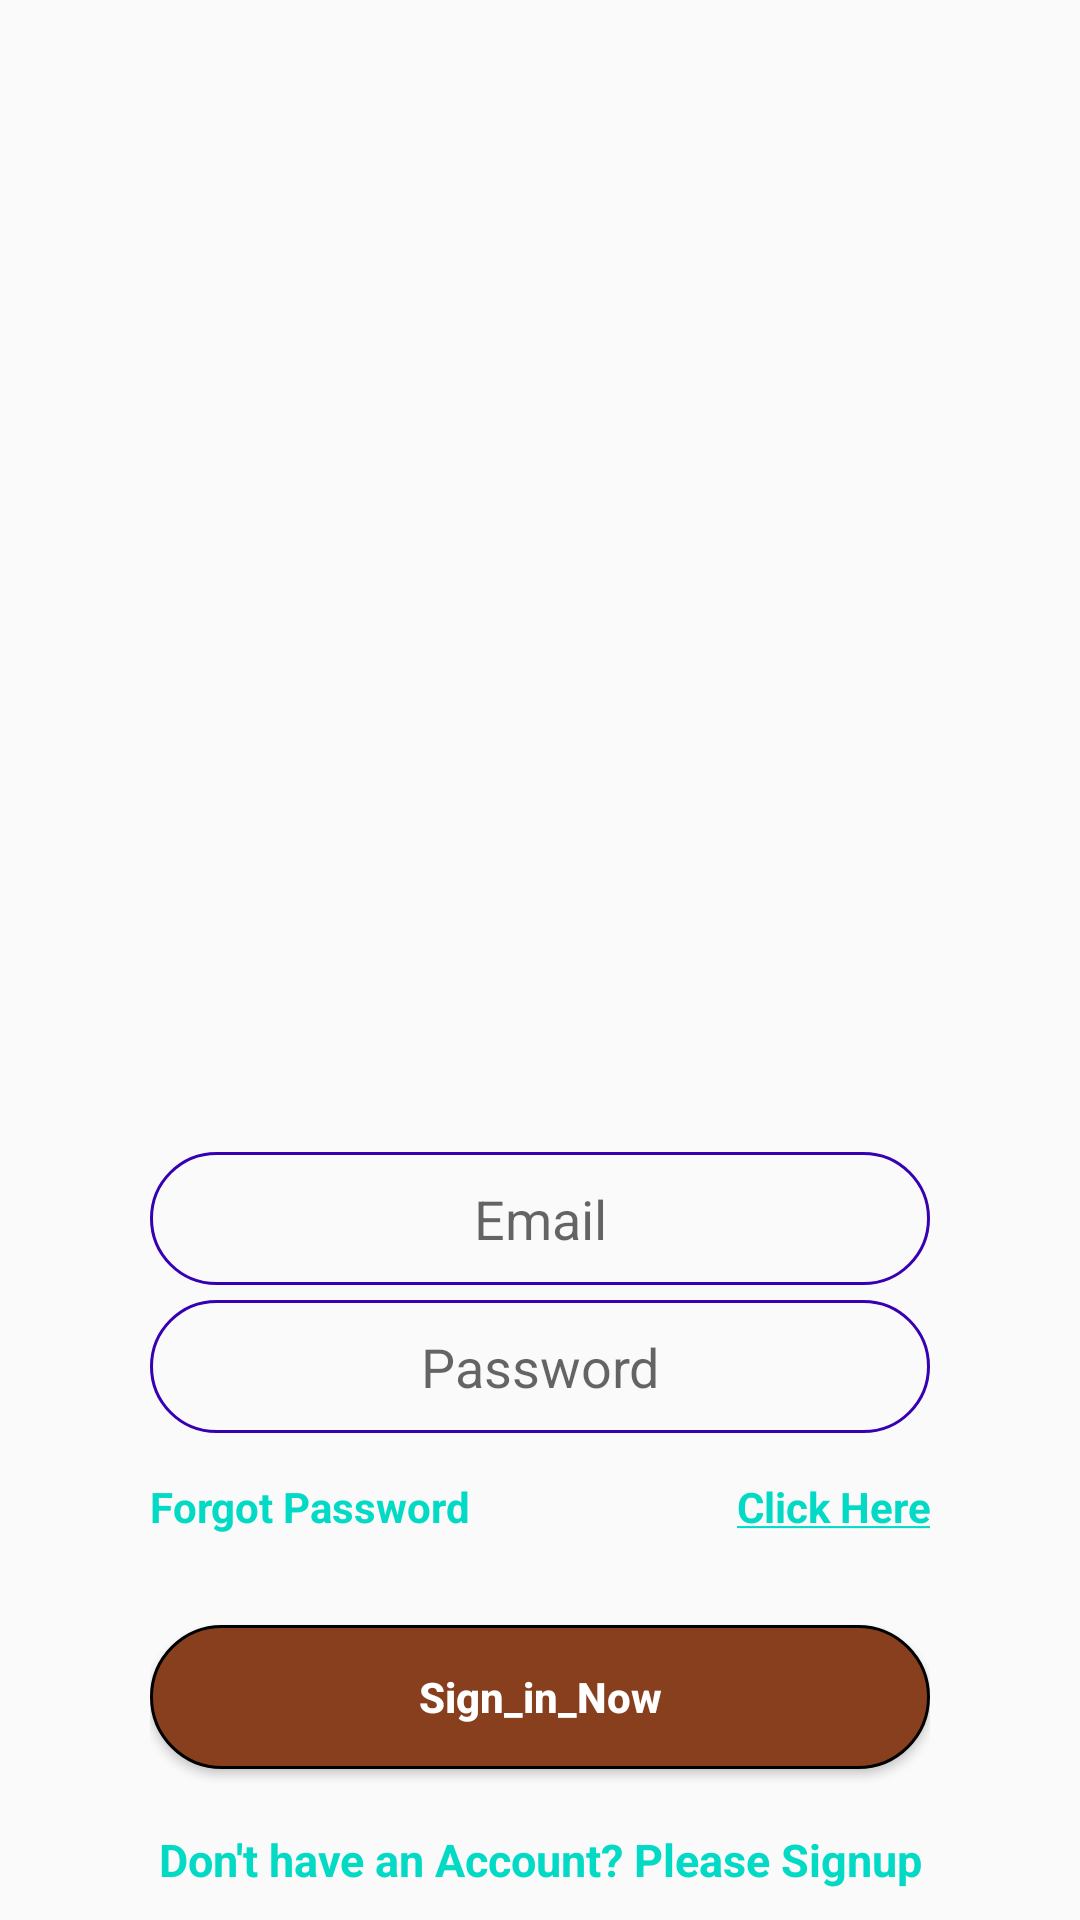

Produce the Android XML layout that renders to this screen, including the resource entries it uses.
<!-- AndroidManifest.xml: application theme AppTheme -->
<!-- res/layout/activity_loginactivity.xml -->
<?xml version="1.0" encoding="utf-8"?>
<RelativeLayout xmlns:android="http://schemas.android.com/apk/res/android"
    xmlns:tools="http://schemas.android.com/tools"
    android:id="@+id/activity_login"
    android:layout_width="match_parent"
    android:layout_height="match_parent"
    android:background="@drawable/splash_bg"
    tools:context="com.example.bhavika.milkwala.view.activity.login.LoginActivity">
    
    
    <ImageView
        android:layout_width="wrap_content"
        android:layout_height="wrap_content"
        android:background="@drawable/splash_logo"
        android:layout_marginTop="30dp"
        android:layout_centerHorizontal="true"/>

    <RelativeLayout
        android:layout_width="match_parent"
        android:layout_height="wrap_content"
        android:paddingBottom="10dp"
        android:paddingLeft="50dp"
        android:paddingRight="50dp"
        android:layout_alignParentBottom="true"
        android:id="@+id/layoutContainer">

        <EditText
            android:inputType="textEmailAddress"
            android:id="@+id/editTextEmail"
            android:gravity="center"
            android:layout_width="match_parent"
            android:padding="10dp"
            android:background="@drawable/selector_edittext"
            android:hint="@string/email"
            android:layout_height="wrap_content" />

        <EditText
            android:inputType="textPassword"
            android:layout_marginTop="5dp"
            android:layout_below="@+id/editTextEmail"
            android:id="@+id/editTextPassword"
            android:gravity="center"
            android:layout_width="match_parent"
            android:padding="10dp"
            android:background="@drawable/selector_edittext"
            android:hint="@string/password"
            android:layout_height="wrap_content" />

       <LinearLayout
           android:layout_width="match_parent"
           android:layout_height="wrap_content"
           android:id="@+id/layoutForgotPasswordContainer"
           android:orientation="horizontal"
           android:weightSum="2"
           android:layout_below="@+id/editTextPassword"
           android:layout_marginTop="15dp">
           
           <TextView
               android:layout_width="wrap_content"
               android:layout_height="wrap_content"
               android:textSize="14dp"
               android:layout_weight="1"
               android:textStyle="bold"
               android:text="@string/forgot_password"
               android:textColor="@color/colorAccent"/>

           <TextView
               android:textStyle="bold"
               android:textColor="@color/colorAccent"
               android:id="@+id/textViewForgotPassword"
               android:layout_width="wrap_content"
               android:gravity="right"
               android:layout_weight="1"
               android:textSize="14dp"
               android:text="@string/click_here"
               android:layout_height="wrap_content" />


       </LinearLayout>

        <Button
            android:layout_marginTop="30dp"
            android:layout_below="@id/layoutForgotPasswordContainer"
            android:id="@+id/buttonLogin"
            android:gravity="center"
            android:textAllCaps="false"
            android:textColor="#ffffff"
            android:layout_width="match_parent"
            android:padding="10dp"
            android:background="@drawable/selector_button"
            android:text="@string/signinnow"
            android:textStyle="bold"
            android:layout_height="wrap_content" />

        <TextView
            android:textStyle="bold"
            android:textColor="@color/colorAccent"
            android:id="@+id/textViewRegister"
            android:layout_width="match_parent"
            android:gravity="center"
            android:layout_below="@+id/buttonLogin"
            android:textSize="15dp"
            android:layout_marginTop="20dp"
            android:text="@string/don_t_have_an_account_please_register"
            android:layout_height="wrap_content" />


    </RelativeLayout>

</RelativeLayout>
<!-- resources referenced by this layout -->
<resources>
  <!-- drawable selector_button (drawable) -->
  <?xml version="1.0" encoding="utf-8"?>
  <selector xmlns:android="http://schemas.android.com/apk/res/android">
  
      <item>
          <shape android:shape="rectangle">
              <corners android:radius="30dp"></corners>
              <solid android:color="#873f1d"></solid>
              <stroke android:color="@android:color/black"
                  android:width="1dp"></stroke>
  
          </shape>
  
  
      </item>
  
  </selector>
  <!-- drawable selector_edittext (drawable) -->
  <?xml version="1.0" encoding="utf-8"?>
  <shape xmlns:android="http://schemas.android.com/apk/res/android" android:shape="rectangle">
  
      <solid android:color="@android:color/transparent"></solid>
      <stroke android:color="@color/colorPrimaryDark"
          android:width="1dp"></stroke>
          <corners android:radius="50dp"></corners>
  
  </shape>
  <string name="click_here"><u>Click Here</u>
      </string>
  <string name="don_t_have_an_account_please_register">Don\'t have an Account? Please Signup</string>
  <string name="email">Email</string>
  <string name="forgot_password">Forgot Password</string>
  <string name="password">Password</string>
  <string name="signinnow">Sign_in_Now</string>
  <style name="AppTheme" parent="Theme.AppCompat.Light.DarkActionBar">
          
          <item name="colorPrimary">@color/colorPrimary</item>
          <item name="colorPrimaryDark">@color/colorPrimaryDark</item>
          <item name="colorAccent">@color/colorAccent</item>
      </style>
  <!-- not gathered from this repository: default colours our renderer supplied (Android Studio template values) -->
  <color name="colorPrimary">#FF6200EE</color>
  <color name="colorPrimaryDark">#FF3700B3</color>
  <color name="colorAccent">#FF03DAC5</color>
</resources>
